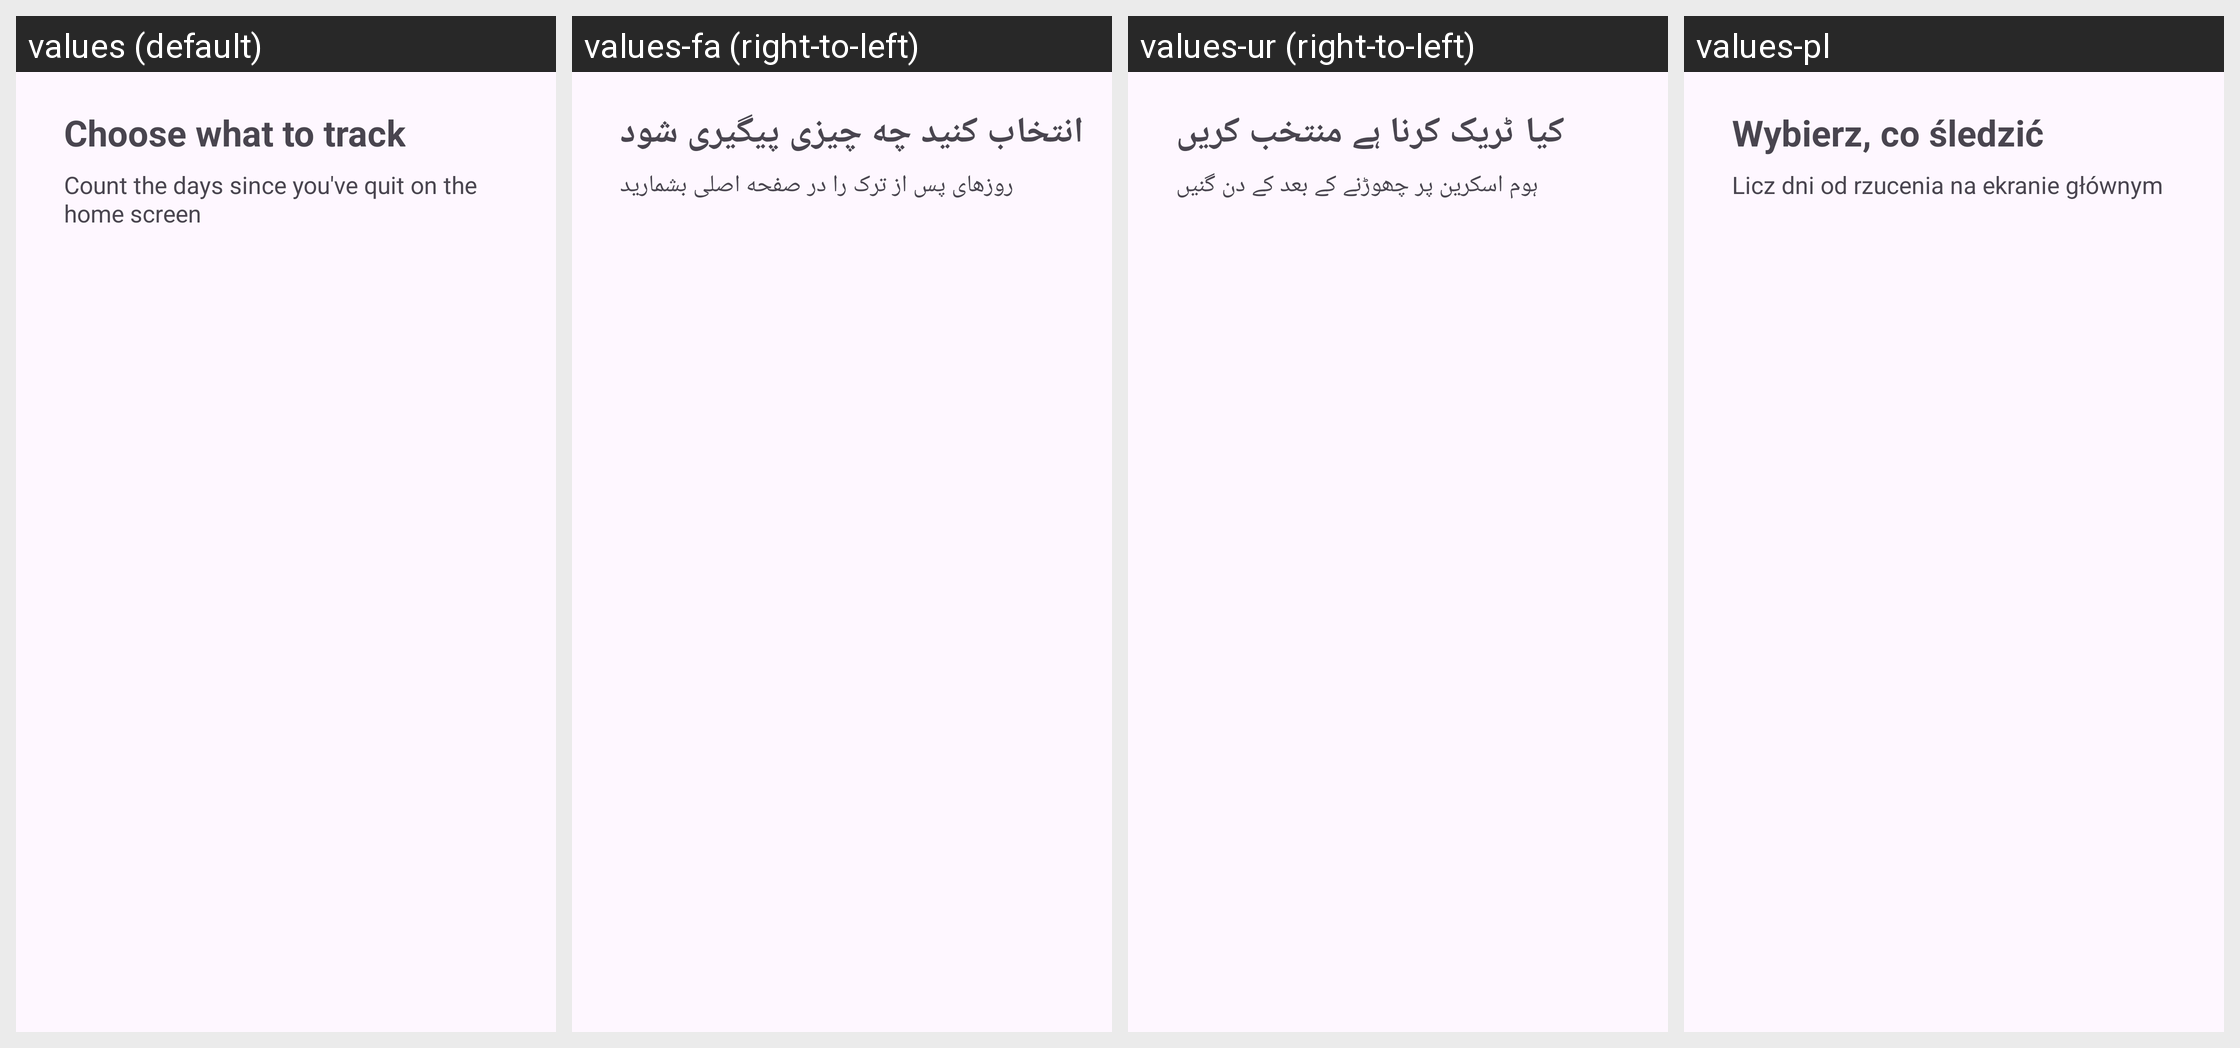

Locale-by-locale string values for the Android screen shown in this grid:
Android screen res/layout/activity_widget_selection.xml rendered under 4 locales, left to right: values (default), values-fa (right-to-left), values-ur (right-to-left), values-pl. Device: Nexus 5 (rendered at 1080×1920; each locale shown at half size, 540×960, under a caption strip naming it); theme Theme.Android.
Other locales in the repository, not shown: values-ar, values-de, values-es, values-fr, values-id, values-ja, values-ko, values-pt, values-pt-rBR, values-ru, values-th, values-zh.
Strings drawn on this screen, with the default value and each locale's value (text and hints the layout hard-codes, and strings that could not be matched under every locale, appear in the picture but are not listed):

widget_selection_title
  values: Choose what to track
  values-fa: انتخاب کنید چه چیزی پیگیری شود
  values-ur: کیا ٹریک کرنا ہے منتخب کریں
  values-pl: Wybierz, co śledzić

widget_selection_subtitle
  values: Count the days since you've quit on the home screen
  values-fa: روزهای پس از ترک را در صفحه اصلی بشمارید
  values-ur: ہوم اسکرین پر چھوڑنے کے بعد کے دن گنیں
  values-pl: Licz dni od rzucenia na ekranie głównym
